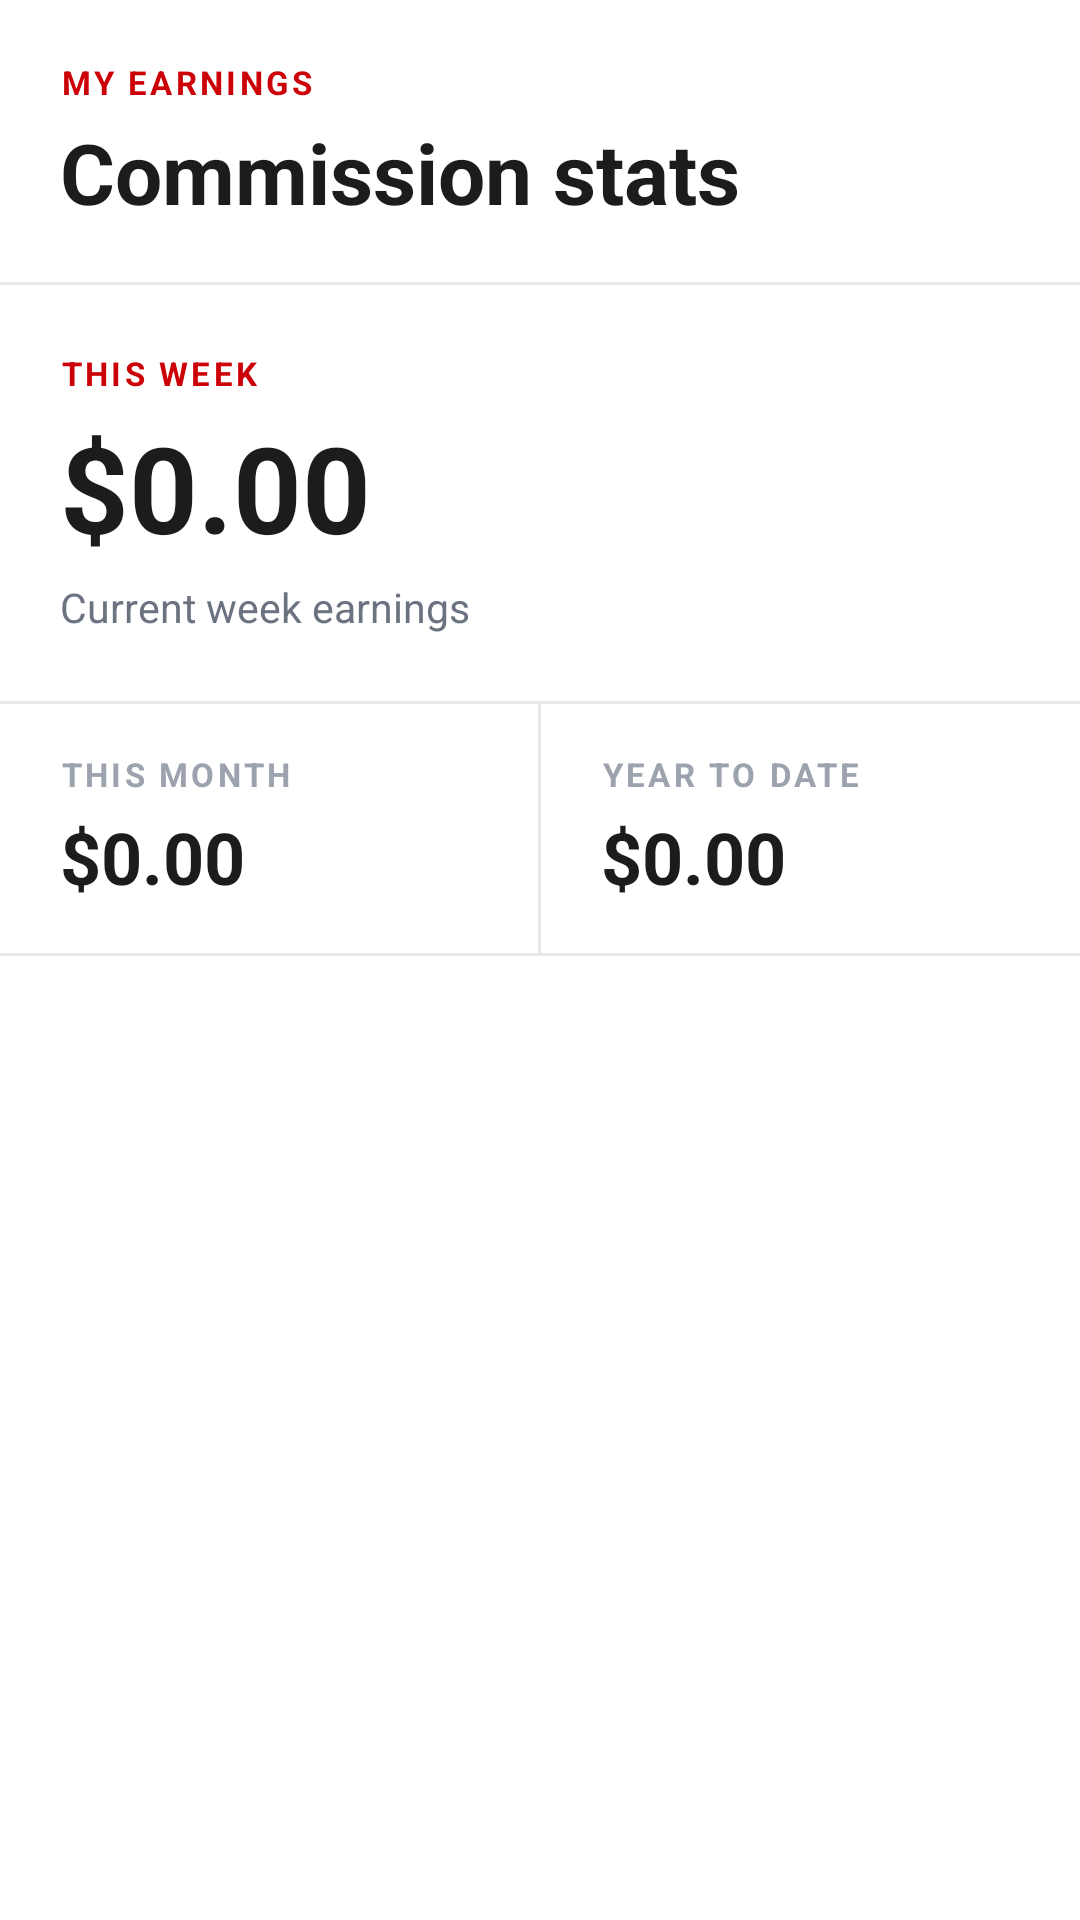

The Android layout XML behind this screen, and the referenced resources:
<!-- AndroidManifest.xml: application theme Theme.EmployeePOS2 -->
<!-- res/layout/fragment_commission.xml -->
<?xml version="1.0" encoding="utf-8"?>
<ScrollView xmlns:android="http://schemas.android.com/apk/res/android"
    xmlns:app="http://schemas.android.com/apk/res-auto"
    xmlns:tools="http://schemas.android.com/tools"
    android:layout_width="match_parent"
    android:layout_height="match_parent"
    android:background="#FFFFFF"
    android:fillViewport="true">

    <LinearLayout
        android:layout_width="match_parent"
        android:layout_height="wrap_content"
        android:orientation="vertical">

        <LinearLayout
            android:layout_width="match_parent"
            android:layout_height="wrap_content"
            android:gravity="center_vertical"
            android:orientation="horizontal"
            android:paddingHorizontal="20dp"
            android:paddingTop="20dp"
            android:paddingBottom="18dp">

            <LinearLayout
                android:layout_width="0dp"
                android:layout_height="wrap_content"
                android:layout_weight="1"
                android:orientation="vertical">

                <TextView
                    android:layout_width="wrap_content"
                    android:layout_height="wrap_content"
                    android:letterSpacing="0.1"
                    android:text="MY EARNINGS"
                    android:textColor="#CC0007"
                    android:textSize="11sp"
                    android:textStyle="bold" />

                <TextView
                    android:layout_width="match_parent"
                    android:layout_height="wrap_content"
                    android:layout_marginTop="4dp"
                    android:text="Commission stats"
                    android:textColor="#1A1C1E"
                    android:textSize="28sp"
                    android:textStyle="bold" />
            </LinearLayout>
        </LinearLayout>

        <View
            android:layout_width="match_parent"
            android:layout_height="1dp"
            android:background="#E5E7EB" />

        <LinearLayout
            android:layout_width="match_parent"
            android:layout_height="wrap_content"
            android:orientation="vertical"
            android:paddingHorizontal="20dp"
            android:paddingVertical="22dp">

            <TextView
                android:layout_width="wrap_content"
                android:layout_height="wrap_content"
                android:letterSpacing="0.1"
                android:text="THIS WEEK"
                android:textColor="#CC0007"
                android:textSize="11sp"
                android:textStyle="bold" />

            <TextView
                android:id="@+id/tvCommWeekly"
                android:layout_width="wrap_content"
                android:layout_height="wrap_content"
                android:layout_marginTop="4dp"
                android:text="$0.00"
                android:textColor="#1A1C1E"
                android:textSize="40sp"
                android:textStyle="bold" />

            <TextView
                android:layout_width="wrap_content"
                android:layout_height="wrap_content"
                android:layout_marginTop="4dp"
                android:text="Current week earnings"
                android:textColor="#6B7280"
                android:textSize="13.5sp" />
        </LinearLayout>

        <View
            android:layout_width="match_parent"
            android:layout_height="1dp"
            android:background="#E5E7EB" />

        <LinearLayout
            android:layout_width="match_parent"
            android:layout_height="wrap_content"
            android:baselineAligned="false"
            android:orientation="horizontal">

            <LinearLayout
                android:layout_width="0dp"
                android:layout_height="wrap_content"
                android:layout_weight="1"
                android:orientation="vertical"
                android:paddingHorizontal="20dp"
                android:paddingVertical="16dp">

                <TextView
                    android:layout_width="wrap_content"
                    android:layout_height="wrap_content"
                    android:letterSpacing="0.1"
                    android:text="THIS MONTH"
                    android:textColor="#9CA3AF"
                    android:textSize="11sp"
                    android:textStyle="bold" />

                <TextView
                    android:id="@+id/tvCommMonthly"
                    android:layout_width="wrap_content"
                    android:layout_height="wrap_content"
                    android:layout_marginTop="4dp"
                    android:text="$0.00"
                    android:textColor="#1A1C1E"
                    android:textSize="24sp"
                    android:textStyle="bold" />
            </LinearLayout>

            <View
                android:layout_width="1dp"
                android:layout_height="match_parent"
                android:background="#E5E7EB" />

            <LinearLayout
                android:layout_width="0dp"
                android:layout_height="wrap_content"
                android:layout_weight="1"
                android:orientation="vertical"
                android:paddingHorizontal="20dp"
                android:paddingVertical="16dp">

                <TextView
                    android:layout_width="wrap_content"
                    android:layout_height="wrap_content"
                    android:letterSpacing="0.1"
                    android:text="YEAR TO DATE"
                    android:textColor="#9CA3AF"
                    android:textSize="11sp"
                    android:textStyle="bold" />

                <TextView
                    android:id="@+id/tvCommYTD"
                    android:layout_width="wrap_content"
                    android:layout_height="wrap_content"
                    android:layout_marginTop="4dp"
                    android:text="$0.00"
                    android:textColor="#1A1C1E"
                    android:textSize="24sp"
                    android:textStyle="bold" />
            </LinearLayout>

        </LinearLayout>

        <View
            android:layout_width="match_parent"
            android:layout_height="1dp"
            android:background="#E5E7EB" />

    </LinearLayout>
</ScrollView>
<!-- resources referenced by this layout -->
<resources>
  <style name="Theme.EmployeePOS2" parent="Base.Theme.EmployeePOS2" />
  <style name="Base.Theme.EmployeePOS2" parent="Theme.Material3.DayNight.NoActionBar">
          
          <item name="colorPrimary">#CC0007</item>
          <item name="colorOnPrimary">#FFFFFF</item>
          <item name="colorPrimaryContainer">#FEE2E2</item>
          <item name="colorOnPrimaryContainer">#CC0007</item>
          <item name="colorSecondary">#CC0007</item>
          <item name="colorSecondaryContainer">#FEE2E2</item>
          <item name="colorOnSecondaryContainer">#CC0007</item>
          <item name="colorSurface">#FFFFFF</item>
          <item name="android:windowBackground">#FFFFFF</item>
      </style>
</resources>
